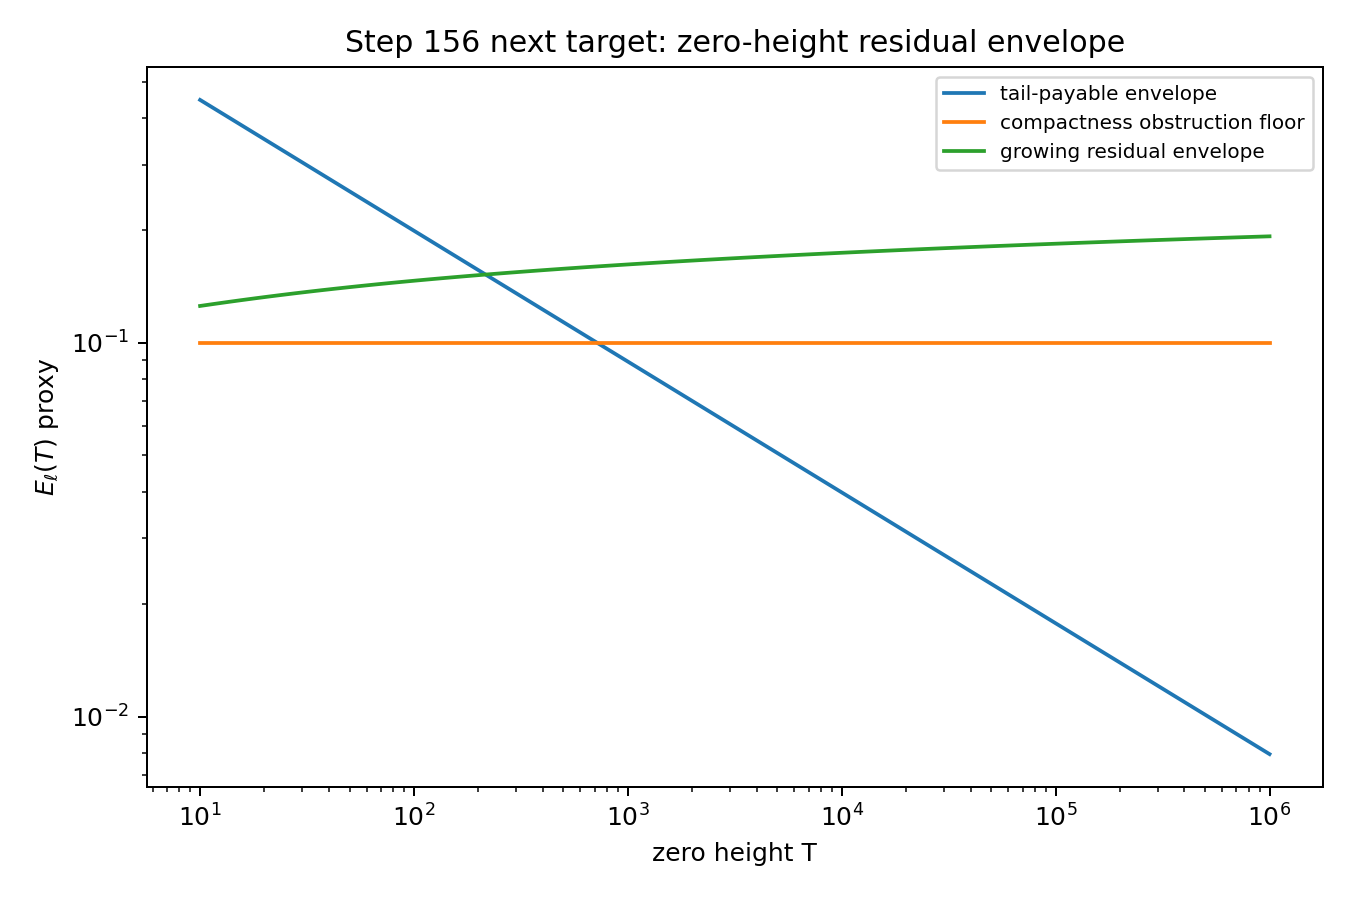

Values plotted in this chart, from the file beside it:
height_T, decaying_envelope, flat_floor, growing_envelope
10.0, 0.4467, 0.1, 0.1256
11.57, 0.4245, 0.1, 0.1271
13.38, 0.4034, 0.1, 0.1286
15.48, 0.3833, 0.1, 0.1301
17.91, 0.3642, 0.1, 0.1315
20.72, 0.3461, 0.1, 0.1329
23.97, 0.3289, 0.1, 0.1343
27.74, 0.3126, 0.1, 0.1357
32.09, 0.297, 0.1, 0.1371
37.12, 0.2822, 0.1, 0.1384
42.94, 0.2682, 0.1, 0.1397
49.68, 0.2549, 0.1, 0.1409
57.48, 0.2422, 0.1, 0.1422
66.49, 0.2302, 0.1, 0.1434
76.93, 0.2187, 0.1, 0.1446
89, 0.2078, 0.1, 0.1457
103, 0.1975, 0.1, 0.1469
119.1, 0.1877, 0.1, 0.148
137.8, 0.1783, 0.1, 0.1491
159.4, 0.1695, 0.1, 0.1502
184.4, 0.1611, 0.1, 0.1512
213.4, 0.153, 0.1, 0.1522
246.8, 0.1454, 0.1, 0.1533
285.6, 0.1382, 0.1, 0.1543
330.4, 0.1313, 0.1, 0.1552
382.2, 0.1248, 0.1, 0.1562
442.1, 0.1186, 0.1, 0.1571
511.5, 0.1127, 0.1, 0.1581
591.8, 0.1071, 0.1, 0.159
684.6, 0.1018, 0.1, 0.1599
792, 0.0967, 0.1, 0.1607
916.3, 0.09189, 0.1, 0.1616
1060, 0.08733, 0.1, 0.1625
1226, 0.08298, 0.1, 0.1633
1419, 0.07886, 0.1, 0.1641
1641, 0.07493, 0.1, 0.165
1899, 0.07121, 0.1, 0.1658
2197, 0.06767, 0.1, 0.1666
2541, 0.0643, 0.1, 0.1673
2940, 0.0611, 0.1, 0.1681
3401, 0.05807, 0.1, 0.1689
3935, 0.05518, 0.1, 0.1696
4552, 0.05243, 0.1, 0.1704
5266, 0.04983, 0.1, 0.1711
6093, 0.04735, 0.1, 0.1718
7049, 0.045, 0.1, 0.1725
8154, 0.04276, 0.1, 0.1732
9434, 0.04063, 0.1, 0.1739
10914, 0.03861, 0.1, 0.1746
12626, 0.03669, 0.1, 0.1753
14607, 0.03487, 0.1, 0.176
16898, 0.03313, 0.1, 0.1766
19550, 0.03148, 0.1, 0.1773
22617, 0.02992, 0.1, 0.1779
26165, 0.02843, 0.1, 0.1786
30270, 0.02702, 0.1, 0.1792
35019, 0.02567, 0.1, 0.1799
40513, 0.0244, 0.1, 0.1805
46869, 0.02318, 0.1, 0.1811
54222, 0.02203, 0.1, 0.1817
... 20 more rows
